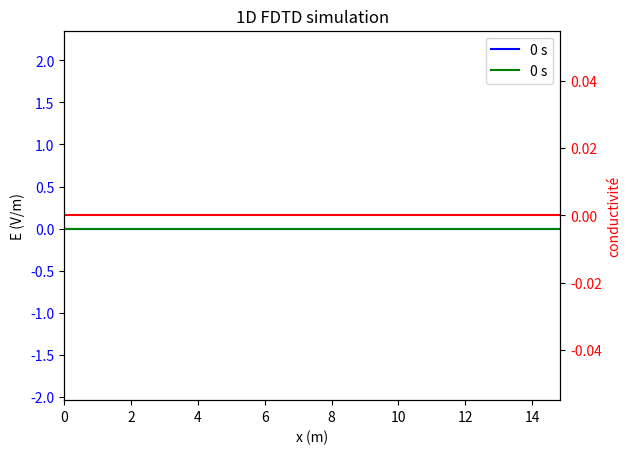

Source code (Python):
# FDTD - Finite-Difference Time-Domain
# 1D simulation using Yee's algorithm
# to simulate electromagnetic waves.


import numpy as np
import matplotlib.pyplot as plt
import matplotlib.animation as animation


# parameters
# settings parameters
M = 100  # number of space samples
FREQ_REF = 1e8  # Hz
Q = 500  # number of time samples


# Constants
e0 = 8.8541878188e-12  # F/m
u0 = 1.25663706127e-6  # H/m
c_vide = 1 / np.sqrt(e0 * u0)  # m/s

# set the local relative permittivity array
epsilon_r = np.ones((M))
# epsilon_r[int(3 * M / 4) - 25 : int(3 * M / 4) + 25] = 4

# set the local conductivity array
sigma = np.zeros((M))
# sigma[300:320] = 0.01

# slowest speed in the medium
c_slowest = 1 / np.sqrt(np.max(epsilon_r) * e0 * u0)
# derived parameters
DELTA_X = c_slowest / (FREQ_REF * 20)  # in meters
DELTA_T = 1 / (2 * FREQ_REF * 20)  # in seconds
# REMARK : when DELTA_T is too small(comparend to DELTA_x), the limit conditions seam to stop working correctly (a 10x difference causes problems)
# the current limit condition assumes that C * DELTA_T/ DELTA_X = 2 (? I found a source that says 1 but I'm not sure : https://opencourses.emu.edu.tr/pluginfile.php/2641/mod_resource/content/1/ABC.pdf)

TOTAL_X = (M - 1) * DELTA_X  # in meters
TOTAL_T = (Q - 1) * DELTA_T  # in seconds
print("TOTAL_X : ", TOTAL_X, "TOTAL_T : ", TOTAL_T)
print("DELTA_X : ", DELTA_X, "DELTA_T : ", DELTA_T)

# check the stability condition
print("feedback current max multiplier : ", (DELTA_T / e0) * np.max(sigma))
assert (DELTA_T / e0) * np.max(sigma) < 1, "stability condition not met"


# %%
# initialise the starting values
E0 = np.zeros((M))
B_tilde_0 = np.zeros((M))
# intiialise the current density
J_source = np.zeros((Q, M))

# initialise with a gaussian pulse
# E0[int(M / 2) - 100 : int(M / 2) + 100] = np.exp(
#     -(np.linspace(-100, 100, 200) ** 2) /100
# ) / np.sqrt(2 * np.pi)

# set a sinusoidal current at the middle of the grid
fraction_on = 1
J_source[0 : int(Q * fraction_on), round(M / 2)] = (
    0.01
    / DELTA_X  # insures that the total current is constant
    * np.sin(
        2
        * np.pi
        * FREQ_REF
        * np.linspace(0, TOTAL_T * fraction_on, int(Q * fraction_on))
    )
)


# initialise the arrays
E = np.zeros((Q, M))
E[0, :] = E0[:]
B_tilde = np.zeros((Q, M))
B_tilde[0, :] = B_tilde_0[:]


# %%
# We consider B_tilde to be half a time step in front of E in the time domain,
# this means that we computing step n for E we use step n-1 for B
# we also consider B_tilde's grid half a step ahead of E's grid in the space domain
# this means that x=0 for E <-> x=0.5 for B_tilde
def forward_E(E: np.ndarray, B_tilde: np.ndarray, J_source: np.ndarray, q: int):
    """
    modifies E in place at step q
    q : int : has to be between 1 and Q-1
    """
    E[q, 1:M] = (
        E[q - 1, 1:M]
        + (1 / (epsilon_r[1:M] * e0 * u0))
        * (DELTA_T / (c_vide * DELTA_X))
        * (B_tilde[q - 1, 1:M] - B_tilde[q - 1, 0 : M - 1])
        - (DELTA_T / (epsilon_r[1:M] * e0))
        * (J_source[q - 1, 1:M] + sigma[1:M] * E[q - 1, 1:M])
    )

    # limit conditions :
    E[q, 0] = E[q - 2, 1]
    E[q, M - 1] = E[q - 2, M - 2]


def forward_B_tilde(E: np.ndarray, B_tilde: np.ndarray, q: int):
    """
    modifies B_tilde in place at step q
    q : int : the time step : has to be between 1 and Q-1
    """
    B_tilde[q, 0 : M - 1] = B_tilde[q - 1, 0 : M - 1] + (
        (c_vide * DELTA_T) / DELTA_X
    ) * (E[q, 1:M] - E[q, 0 : M - 1])

    # limit conditions :
    B_tilde[q, M - 1] = B_tilde[q - 2, M - 2]
    B_tilde[q, 0] = B_tilde[q - 2, 1]


def main():
    for q in range(1, Q):
        forward_E(E, B_tilde, J_source, q)
        forward_B_tilde(E, B_tilde, q)


# %%
main()


# %%
# animate the results : https://stackoverflow.com/questions/67672601/how-to-use-matplotlibs-animate-function
fig, ax1 = plt.subplots()
ax1.set_xlim(0, TOTAL_X)

x = np.linspace(0, TOTAL_X, M)
ax1.set_xlabel("x (m)")
ax1.set_ylabel("E (V/m)")
ax1.set_title("1D FDTD simulation")
ax1.tick_params(axis="y", labelcolor="b")
(lineE,) = plt.plot(x, E[0], label="0 s", color="b")
(lineJ,) = plt.plot(x, J_source[0], label="0 s", color="g")
plt.legend()
plt.ylim(
    np.min(E, axis=None),
    np.max(E, axis=None) + 0.1 * (np.max(E, axis=None) - np.min(E, axis=None)),
)

# show the relative permittivity on the plot
# https://matplotlib.org/stable/gallery/subplots_axes_and_figures/two_scales.html
ax2 = ax1.twinx()
ax2.plot(x, sigma, "r")
ax2.set_ylabel("conductivité", color="r")
ax2.tick_params(axis="y", labelcolor="r")

frame_devider = 1


def updatefig(i: int):
    lineE.set_ydata(E[i * frame_devider])
    lineE.set_label(f"{i * frame_devider * DELTA_T:.2e} s")
    lineJ.set_ydata(J_source[i * frame_devider])
    plt.legend()
    return (lineE, lineJ)


ani = animation.FuncAnimation(
    fig, updatefig, frames=int(Q / frame_devider), repeat=True, interval=30
)

# ani.save("1D_sine_source_local_conductivity.mp4", fps=60)

plt.show()
